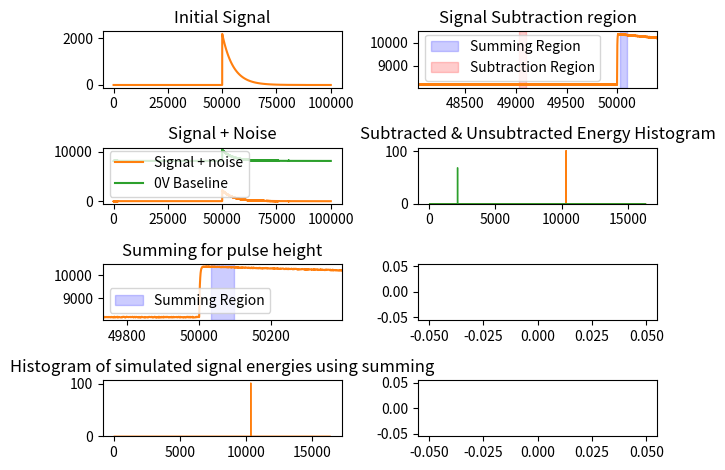

This figure's Python source:
import numpy as np
import matplotlib.pyplot as plt
import itertools


######################################## GENERATING A SIGNAL #####################################################

# Pulse model - two component exponential function for a Ge pre-amp signal.
def pulse_model(i, tau1, tau2, height=0, start=0):
    '''
        1. np.zeros((start,)) creates an array of zeros with length equal to the start parameter. 
           This array of zeros is prepended to the pulse signal to introduce a delay.
           The comma after start is used because np.zeros expects a tuple, so this is just a tuple with 1 dimension.

        2. The expression i[:i.size - start] adjusts the indices used in the exponential 
           to account for the delay introduced by start. The pulse calculation 
           np.exp(-i[:i.size - start] / tau1) - np.exp(-i[:i.size - start] / tau2) is only applied to the 
           portion of the array after the leading zeros. This effectively shifts the pulse to start at the desired position.
    '''
    # Create an array of zeros with length 'start'
    leading_zeros = np.zeros((start,))
    
    # Calculate the pulse signal
    pulse_signal = (tau1 / (tau1 - tau2)) * height * (
        np.exp(-i[:i.size - start] / tau1) - np.exp(-i[:i.size - start] / tau2)
    )
    
    # Append the leading zeros to the beginning of the pulse signal
    return np.append(leading_zeros, pulse_signal)


# Create numpy array from function 
def pulse(length, start, height, tau1, tau2):

    '''
        1. np.fromfunction(function, shape, **kwargs) - this creates an array with 'length shape'.

    '''
    # Create an array by applying 'pulse_model' to each index
    return np.fromfunction(pulse_model,(length,), tau1=tau1, tau2=tau2, height=height, start=start).astype(int)

# Signal params
tlen = 100000  # Duration of signal tail
ppos = 50000   # Signal will start at this time value
mvbin = 1.0 / 0.122  # Conversion factor for height
dtau = 5000    # Time constant tau1
rtau = 2       # Time constant tau2

# Generate signal
x = pulse(tlen, ppos, 1.332*200*mvbin, dtau, rtau)

fig, axes = plt.subplots(4, 2) 

# Create empty plots to fill in as the signal processing evolves.
for i in range(8):
    ax = axes[i // 2, i % 2]
    ax.plot([])  # Empty plot

# Add the first graph into the first subplot
axes[0,0].plot(x)
axes[0,0].set_title('Initial Signal')

# Define a noise function to add to the signal
def noise(length, amplitude):
    '''
        1. length: The number of elements in the noise array, which should match the length of the signal array to which it will be added.
        2. Amplitude: The maximum absolute value of the noise. 
            The noise values will be randomly selected integers in the range from -amplitude to amplitude.
    '''
    return np.random.randint(-1*amplitude, amplitude, (length,))

nlev = 2 # This is a scaling factor for the noise amplitude.
x += noise(x.size, nlev*mvbin) # The actual amplitude of the noise is the product of the noise level. This adds the noise to the signal.

axes[1,0].plot(x, label='Signal + noise')
axes[1,0].set_title('Signal + Noise')

# Move to 0V baseline
x += 8192
axes[1,0].plot(x, label='0V Baseline')
axes[1,0].legend()

######################################## HISTOGRAMMING THE PULSE HEIGHT #####################################################

# Lets sum a region near the top of the signal
''' 
    >> 6: This is a bitwise right shift operation. It effectively divides the sum by 2^6 (64).
    Bit shifting is generally faster than multiplication or division because it is directly supported by the hardware at the bit level.
'''
start_index, end_index = 50032, 50096
i = np.sum(x[start_index:end_index]) >> 6 
print(f"Sum between {start_index} - {end_index} = {i}")
axes[2,0].plot(x)
axes[2,0].axvspan(start_index, end_index, color='b', alpha=0.2, label='Summing Region')
axes[2,0].legend()
axes[2,0].set_xlim(start_index-300, end_index+300)
axes[2,0].set_title('Summing for pulse height')

# Create a histogram to get the pulse height
h1 = np.zeros(16384) # histogram with 2^14 bins, that will store counts when they are added.
for i in range(300): # run 300 signals to populate the histogram, each time the summed region will be appended.
    x = pulse(tlen, ppos, 1.332*200*mvbin, dtau, rtau) + noise(x.size, nlev*mvbin) + 8192
    i = np.sum(x[start_index:end_index]) >> 6
    h1[i] +=1

axes[3,0].stairs(h1)
axes[3,0].set_title('Histogram of simulated signal energies using summing')

# Subtract the stuff outside the signal
h2 = np.zeros(16384) # histogram with 2^14 bins, that will store counts when they are added.
for i in range(300): # run 300 signals to populate the histogram, each time the summed region will be appended.
    x = pulse(tlen, ppos, 1.332*200*mvbin, dtau, rtau) + noise(x.size, nlev*mvbin) + 8192
    i = np.sum(x[start_index:end_index]) - np.sum(x[start_index-1000:end_index-1000]) >> 6
    h2[i] +=1

# Plot summed and subtracted regions to verify
axes[0,1].plot(x)
axes[0,1].axvspan(start_index, end_index, color='b', alpha=0.2, label='Summing Region')
axes[0,1].axvspan(start_index-1000, end_index-1000, color='r', alpha=0.2, label='Subtraction Region')
axes[0,1].legend()
axes[0,1].set_xlim(start_index-2000, end_index+300)
axes[0,1].set_title('Signal Subtraction region')

# plot both histograms now
axes[1,1].stairs(h1)
axes[1,1].stairs(h2)
axes[1,1].set_title('Subtracted & Unsubtracted Energy Histogram')

plt.tight_layout()
plt.show()

